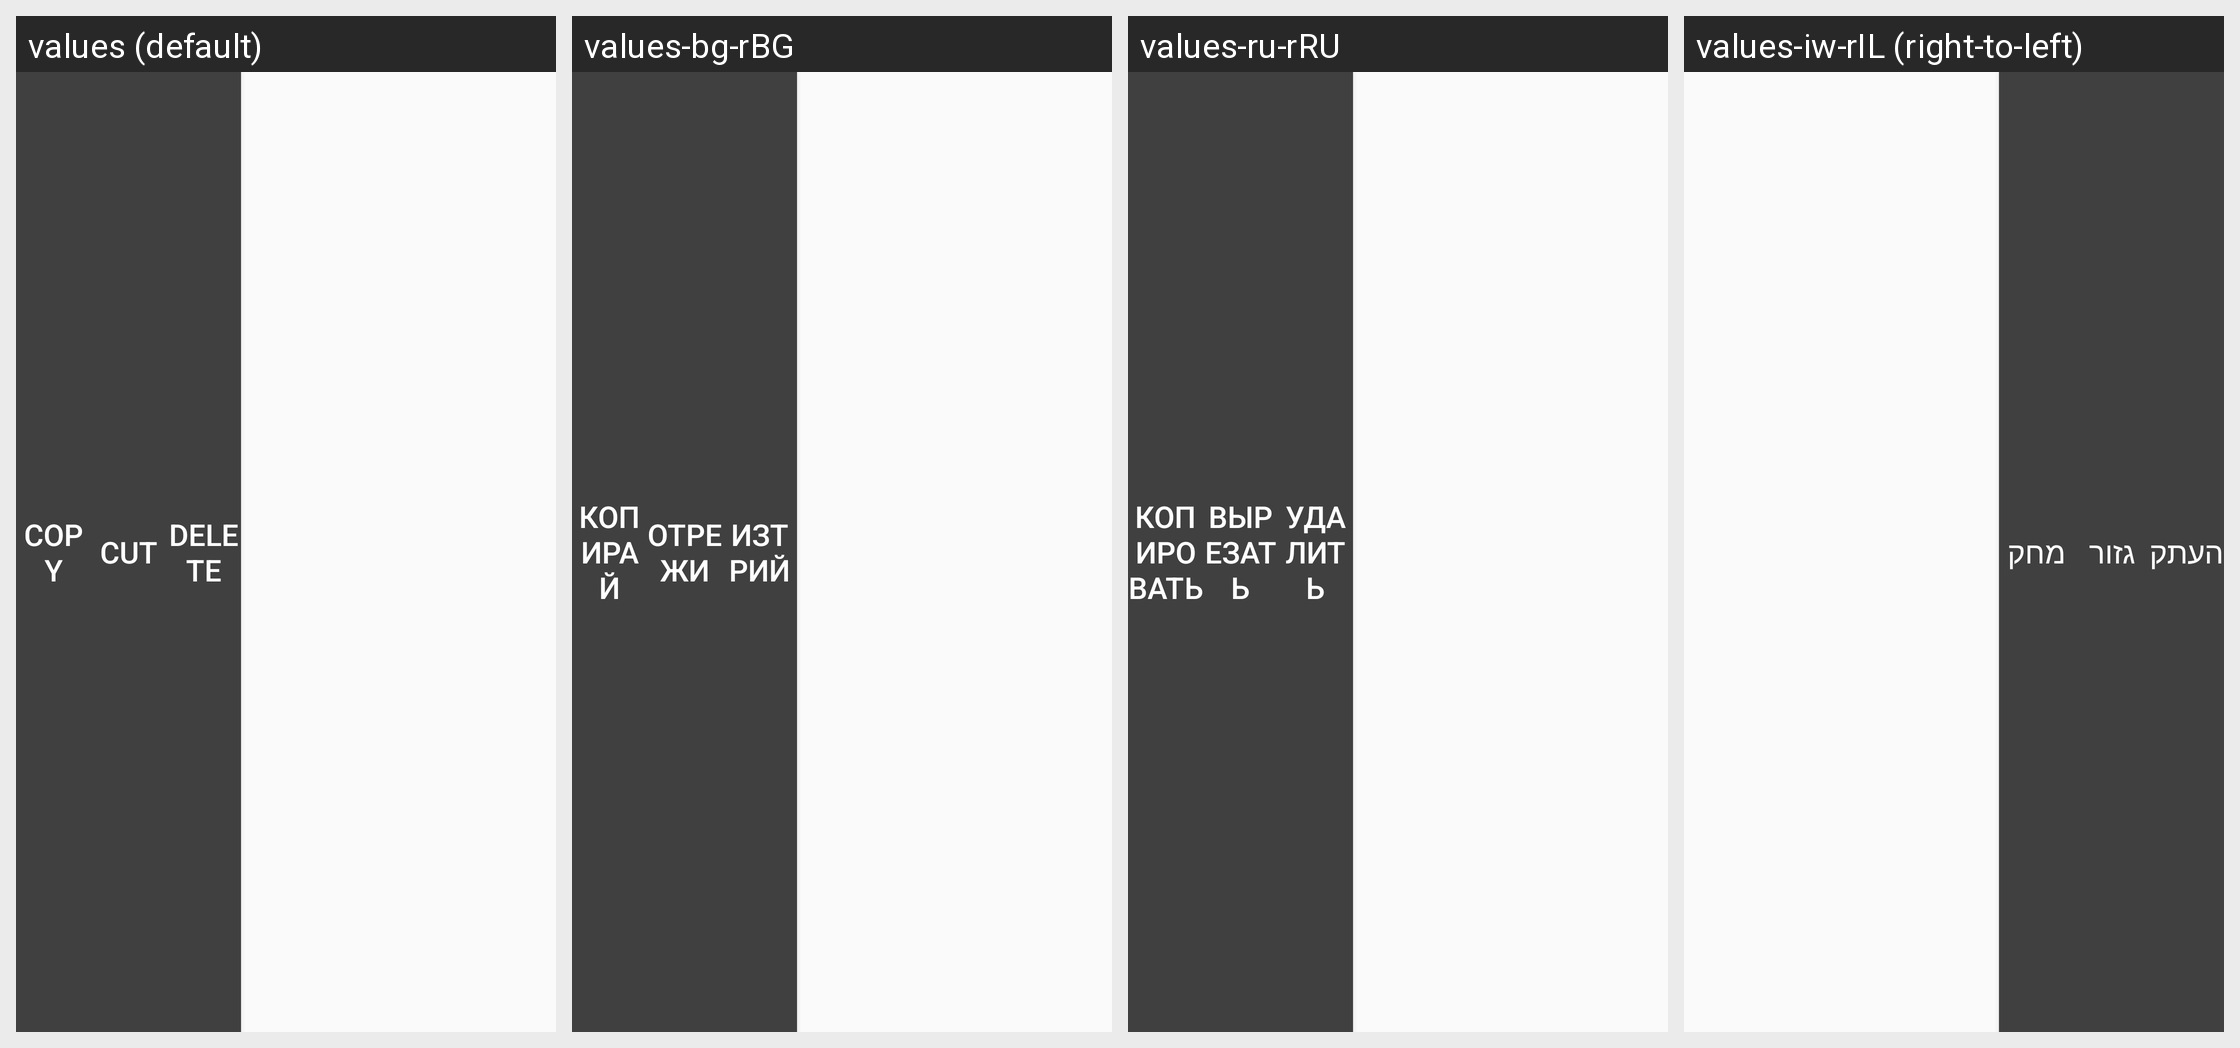

Translations of the strings shown on this Android screen, per locale in the grid:
Android screen res/layout/edit_popup_menu.xml rendered under 4 locales, left to right: values (default), values-bg-rBG, values-ru-rRU, values-iw-rIL (right-to-left). Device: Nexus 5 (rendered at 1080×1920; each locale shown at half size, 540×960, under a caption strip naming it); theme AppTheme.
Other locales in the repository, not shown: values-ar-rEG, values-cs-rCZ, values-da-rDK, values-de-rDE, values-el-rGR, values-en-rGB, values-es-rES, values-et-rEE, values-fi-rFI, values-fr-rFR, values-hr-rHR, values-hu-rHU, values-it-rIT, values-ja-rJP, values-ko-rKR, values-lt-rLT, values-lv-rLV, values-nb-rNO, values-nl-rNL, values-pl-rPL, values-pt-rBR, values-pt-rPT, values-ro-rRO, values-sk-rSK, values-sl-rSI, values-sr-rRS, values-sv-rSE, values-tr-rTR, values-uk-rUA, values-zh-rCN, values-zh-rHK, values-zh-rTW.
Strings drawn on this screen, with the default value and each locale's value (text and hints the layout hard-codes, and strings that could not be matched under every locale, appear in the picture but are not listed):

Copy
  values: Copy
  values-bg-rBG: Копирай
  values-ru-rRU: Копировать
  values-iw-rIL: העתק

Cut
  values: Cut
  values-bg-rBG: Отрежи
  values-ru-rRU: Вырезать
  values-iw-rIL: גזור

Delete
  values: Delete
  values-bg-rBG: Изтрий
  values-ru-rRU: Удалить
  values-iw-rIL: מחק
